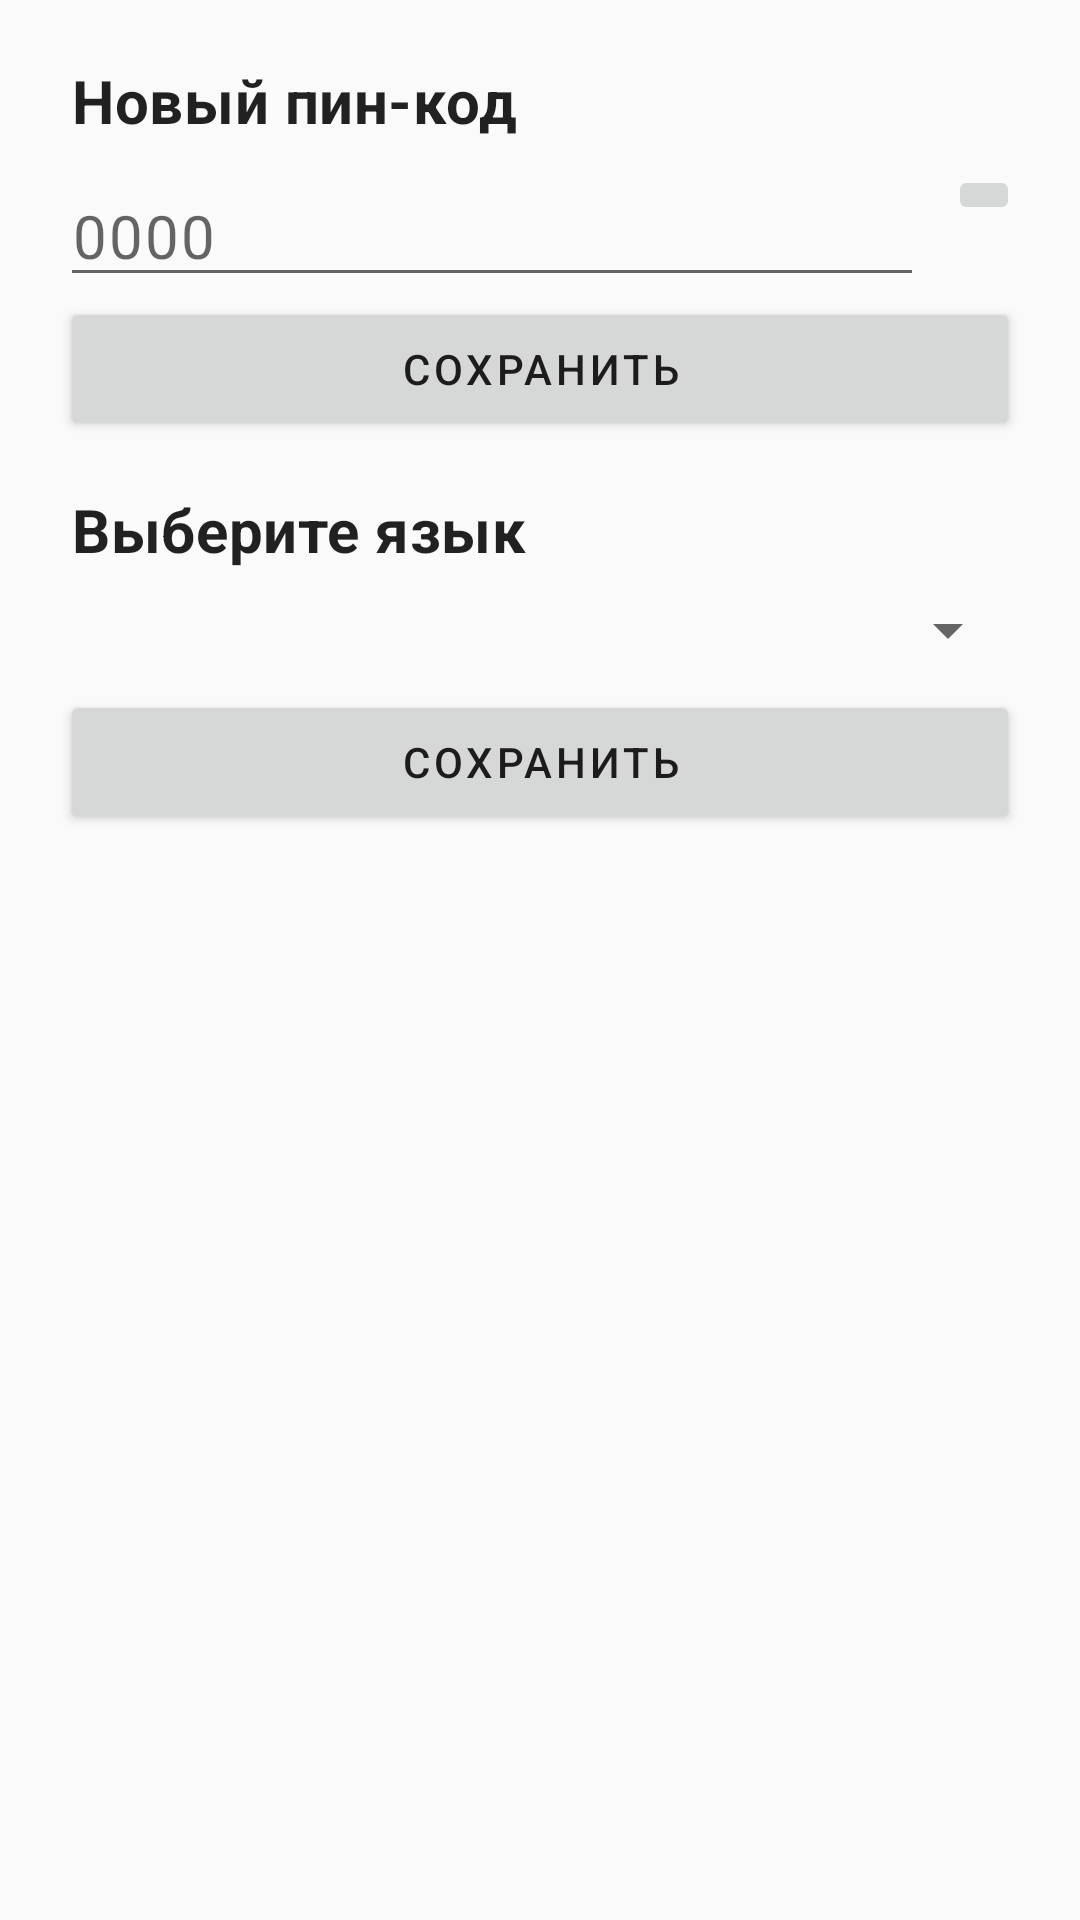

This screen was rendered from an Android layout file. Write that file and the resources it references.
<!-- AndroidManifest.xml: application theme AppTheme -->
<!-- res/layout/activity_settings.xml -->
<?xml version="1.0" encoding="utf-8"?>
<androidx.constraintlayout.widget.ConstraintLayout xmlns:android="http://schemas.android.com/apk/res/android"
    xmlns:app="http://schemas.android.com/apk/res-auto"
    xmlns:tools="http://schemas.android.com/tools"
    android:layout_width="match_parent"
    android:layout_height="match_parent"
    android:padding="20dp"
    tools:context=".activities.SettingsActivity">

    <TextView
        android:id="@+id/textView"
        style="@style/TextAppearance.MaterialComponents.Subtitle1"
        android:layout_width="wrap_content"
        android:layout_height="wrap_content"
        android:paddingStart="4dp"
        android:text="@string/new_pin_code"
        android:textSize="20sp"
        android:textStyle="bold"
        app:layout_constraintStart_toStartOf="parent"
        app:layout_constraintTop_toTopOf="parent"
        tools:ignore="RtlSymmetry" />

    <EditText
        android:id="@+id/newPinCodeEditText"
        style="@style/TextAppearance.MaterialComponents.Body1"
        android:layout_width="0dp"
        android:layout_height="wrap_content"
        android:layout_marginTop="8dp"
        android:layout_marginEnd="8dp"
        android:ems="10"
        android:hint="@string/new_pin_code_hint"
        android:importantForAutofill="no"
        android:inputType="numberPassword"
        android:maxLength="4"
        android:textSize="20sp"
        app:layout_constraintEnd_toStartOf="@+id/visibilityImageButton"
        app:layout_constraintHorizontal_bias="1.0"
        app:layout_constraintStart_toStartOf="parent"
        app:layout_constraintTop_toBottomOf="@+id/textView" />

    <Button
        android:id="@+id/savePinButton"
        style="@style/TextAppearance.MaterialComponents.Button"
        android:layout_width="0dp"
        android:layout_height="wrap_content"
        android:text="@string/saveBtn"
        app:layout_constraintEnd_toEndOf="@+id/visibilityImageButton"
        app:layout_constraintHorizontal_bias="0.0"
        app:layout_constraintStart_toStartOf="@+id/newPinCodeEditText"
        app:layout_constraintTop_toBottomOf="@+id/newPinCodeEditText" />

    <ImageButton
        android:id="@+id/visibilityImageButton"
        android:layout_width="wrap_content"
        android:layout_height="wrap_content"
        android:contentDescription="@string/password_visibility"
        android:src="@drawable/ic_visibility_off_black_24dp"
        app:layout_constraintEnd_toEndOf="parent"
        app:layout_constraintTop_toTopOf="@+id/newPinCodeEditText"
        app:srcCompat="@drawable/ic_visibility_off_black_24dp" />

    <Spinner
        android:id="@+id/language_spinner"
        android:layout_width="0dp"
        android:layout_height="wrap_content"
        android:layout_marginTop="8dp"
        app:layout_constraintEnd_toEndOf="parent"
        app:layout_constraintHorizontal_bias="0.4"
        app:layout_constraintStart_toStartOf="parent"
        app:layout_constraintTop_toBottomOf="@+id/textView2" />

    <TextView
        android:id="@+id/textView2"
        style="@style/TextAppearance.MaterialComponents.Subtitle1"
        android:layout_width="wrap_content"
        android:layout_height="wrap_content"
        android:layout_marginTop="16dp"
        android:paddingStart="4dp"
        android:text="@string/choose_language"
        android:textSize="20sp"
        android:textStyle="bold"
        app:layout_constraintStart_toStartOf="parent"
        app:layout_constraintTop_toBottomOf="@+id/savePinButton"
        tools:ignore="RtlSymmetry" />

    <Button
        android:id="@+id/saveLanguageButton"
        style="@style/TextAppearance.MaterialComponents.Button"
        android:layout_width="0dp"
        android:layout_height="wrap_content"
        android:layout_marginTop="8dp"
        android:text="@string/saveBtn"
        app:layout_constraintEnd_toEndOf="parent"
        app:layout_constraintHorizontal_bias="0.6"
        app:layout_constraintStart_toStartOf="parent"
        app:layout_constraintTop_toBottomOf="@+id/language_spinner" />
</androidx.constraintlayout.widget.ConstraintLayout>
<!-- resources referenced by this layout -->
<resources>
  <string name="choose_language">Выберите язык</string>
  <string name="new_pin_code">Новый пин-код</string>
  <string name="new_pin_code_hint">0000</string>
  <string name="password_visibility">Видимость пароля</string>
  <string name="saveBtn">Сохранить</string>
  <style name="AppTheme" parent="Theme.AppCompat.Light.DarkActionBar">
          
          <item name="colorPrimary">@color/colorPrimary</item>
          <item name="colorPrimaryDark">@color/colorPrimaryDark</item>
          <item name="colorAccent">@color/colorAccent</item>
          <item name="actionMenuTextAppearance">@style/TextAppearance.MaterialComponents.Headline6</item>
      </style>
  <color name="colorPrimary">#6200EE</color>
  <color name="colorPrimaryDark">#3700B3</color>
  <color name="colorAccent">#03DAC5</color>
</resources>
